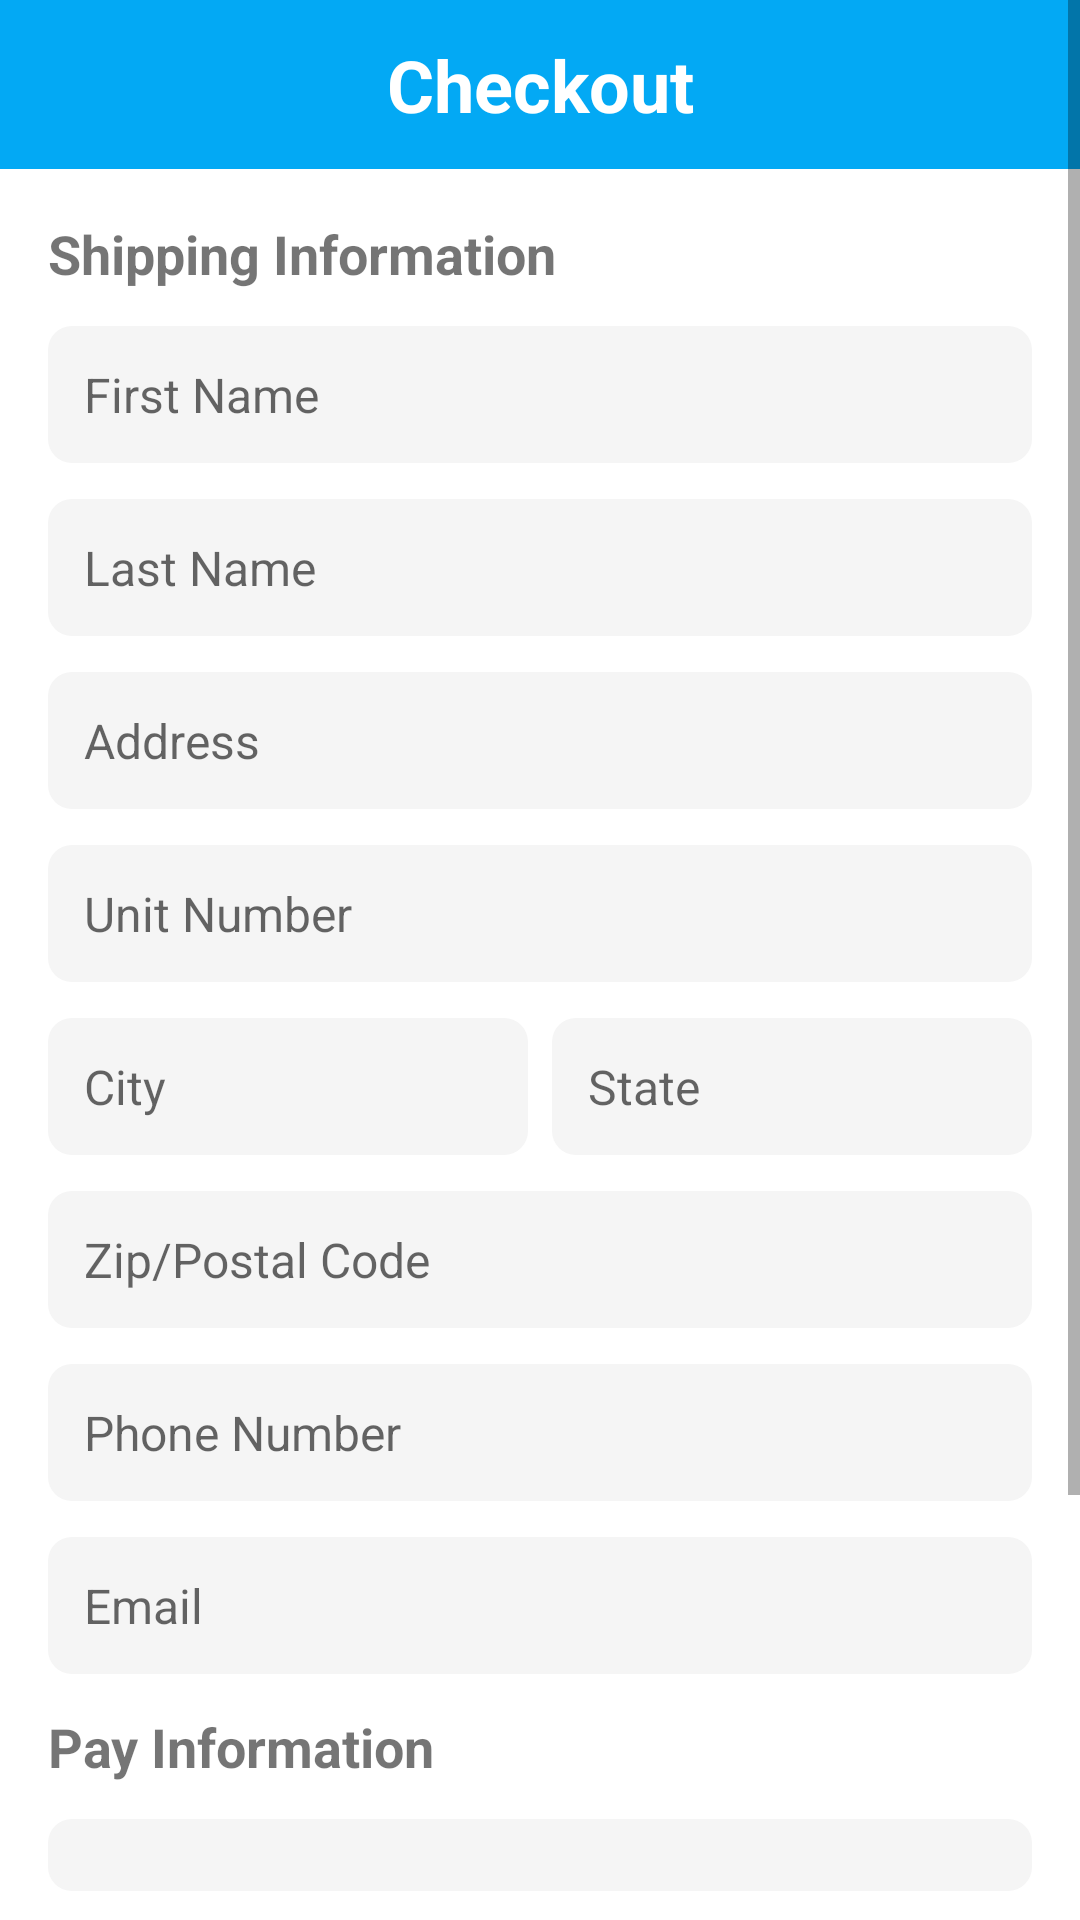

Write the Android layout XML for this screen, with the resource values it uses.
<!-- AndroidManifest.xml: application theme Theme.AppCompat.Light.NoActionBar -->
<!-- res/layout/activity_checkout.xml -->
<ScrollView xmlns:android="http://schemas.android.com/apk/res/android"
    android:layout_width="match_parent"
    android:layout_height="match_parent"
    android:background="@color/white">

    <LinearLayout
        android:layout_width="match_parent"
        android:layout_height="wrap_content"
        android:orientation="vertical">

        <TextView
            android:id="@+id/checkedTitle"
            android:layout_width="match_parent"
            android:layout_height="wrap_content"
            android:layout_marginBottom="16dp"
            android:background="@color/lightBlue"
            android:gravity="center"
            android:paddingVertical="12dp"
            android:text="@string/proceed_to_checkout"
            android:textColor="@color/white"
            android:textSize="24sp"
            android:textStyle="bold" />

        <LinearLayout
            android:layout_width="match_parent"
            android:layout_height="wrap_content"
            android:layout_marginStart="16dp"
            android:layout_marginEnd="16dp"
            android:orientation="vertical">

            <TextView
                android:layout_width="match_parent"
                android:layout_height="wrap_content"
                android:layout_marginBottom="12dp"
                android:text="@string/shipping_information"
                android:textSize="18sp"
                android:textStyle="bold" />

            <EditText
                android:id="@+id/firstName"
                android:layout_width="match_parent"
                android:layout_height="wrap_content"
                android:layout_marginBottom="12dp"
                android:background="@drawable/rounded_input"
                android:hint="@string/first_name"
                android:padding="12dp"
                android:textSize="16sp" />

            <EditText
                android:id="@+id/lastName"
                android:layout_width="match_parent"
                android:layout_height="wrap_content"
                android:layout_marginBottom="12dp"
                android:background="@drawable/rounded_input"
                android:hint="@string/last_name"
                android:padding="12dp"
                android:textSize="16sp" />

            <EditText
                android:id="@+id/address"
                android:layout_width="match_parent"
                android:layout_height="wrap_content"
                android:layout_marginBottom="12dp"
                android:background="@drawable/rounded_input"
                android:hint="@string/mailing_address"
                android:padding="12dp"
                android:textSize="16sp" />

            <EditText
                android:id="@+id/unitNumber"
                android:layout_width="match_parent"
                android:layout_height="wrap_content"
                android:layout_marginBottom="12dp"
                android:background="@drawable/rounded_input"
                android:hint="@string/unit_number"
                android:inputType="number"
                android:padding="12dp"
                android:textSize="16sp" />

            <LinearLayout
                android:layout_width="match_parent"
                android:layout_height="wrap_content"
                android:layout_marginBottom="12dp"
                android:orientation="horizontal"
                android:weightSum="2">

                <EditText
                    android:id="@+id/city"
                    android:layout_width="0dp"
                    android:layout_height="wrap_content"
                    android:layout_marginEnd="8dp"
                    android:layout_weight="1"
                    android:background="@drawable/rounded_input"
                    android:hint="@string/city"
                    android:padding="12dp"
                    android:textSize="16sp" />

                <EditText
                    android:id="@+id/state"
                    android:layout_width="0dp"
                    android:layout_height="wrap_content"
                    android:layout_weight="1"
                    android:background="@drawable/rounded_input"
                    android:hint="@string/state"
                    android:padding="12dp"
                    android:textSize="16sp" />
            </LinearLayout>

            <EditText
                android:id="@+id/postalCode"
                android:layout_width="match_parent"
                android:layout_height="wrap_content"
                android:layout_marginBottom="12dp"
                android:background="@drawable/rounded_input"
                android:hint="@string/postal_code"
                android:inputType="text"
                android:padding="12dp"
                android:textSize="16sp" />

            <EditText
                android:id="@+id/phone"
                android:layout_width="match_parent"
                android:layout_height="wrap_content"
                android:layout_marginBottom="12dp"
                android:background="@drawable/rounded_input"
                android:hint="@string/phone_number"
                android:inputType="phone"
                android:padding="12dp"
                android:textSize="16sp" />

            <EditText
                android:id="@+id/email"
                android:layout_width="match_parent"
                android:layout_height="wrap_content"
                android:layout_marginBottom="12dp"
                android:background="@drawable/rounded_input"
                android:hint="@string/email"
                android:inputType="textEmailAddress"
                android:padding="12dp"
                android:textSize="16sp" />

            <TextView
                android:layout_width="match_parent"
                android:layout_height="wrap_content"
                android:layout_marginBottom="12dp"
                android:text="@string/pay_information"
                android:textSize="18sp"
                android:textStyle="bold" />

            <Spinner
                android:id="@+id/paymentOptions"
                android:layout_width="match_parent"
                android:layout_height="wrap_content"
                android:layout_marginBottom="12dp"
                android:background="@drawable/spinner_background"
                android:padding="12dp"
                android:textSize="16sp" />

            <EditText
                android:id="@+id/cardNumber"
                android:layout_width="match_parent"
                android:layout_height="wrap_content"
                android:layout_marginBottom="12dp"
                android:background="@drawable/rounded_input"
                android:hint="@string/card_number"
                android:inputType="number"
                android:padding="12dp"
                android:textSize="16sp" />

            <EditText
                android:id="@+id/cvv"
                android:layout_width="match_parent"
                android:layout_height="wrap_content"
                android:layout_marginBottom="12dp"
                android:background="@drawable/rounded_input"
                android:hint="@string/cvv"
                android:maxLength="3"
                android:inputType="textPassword"
                android:padding="12dp"
                android:textSize="16sp" />

            <Button
                android:id="@+id/submitOrderButton"
                android:layout_width="match_parent"
                android:layout_height="wrap_content"
                android:layout_marginTop="16dp"
                android:background="@drawable/rounded_button"
                android:gravity="center"
                android:padding="12dp"
                android:text="@string/submit_order"
                android:textColor="@color/white"
                android:textAllCaps="false"
                android:textSize="18sp" />

        </LinearLayout>
    </LinearLayout>
</ScrollView>
<!-- resources referenced by this layout -->
<resources>
  <color name="lightBlue">#03A9F4</color>
  <color name="white">#FFFFFF</color>
  <!-- drawable rounded_button (drawable) -->
  <?xml version="1.0" encoding="utf-8"?>
  <shape xmlns:android="http://schemas.android.com/apk/res/android"
      android:shape="rectangle">
      <solid android:color="@color/lightBlue" />
      <corners android:radius="30dp" />
      <stroke
          android:width="1dp"
          android:color="@color/darkBlue" />
  </shape>
  <!-- drawable rounded_input (drawable) -->
  <shape xmlns:android="http://schemas.android.com/apk/res/android">
      <solid android:color="@color/lightGray" />
      <corners android:radius="8dp" />
  </shape>
  <!-- drawable spinner_background (drawable) -->
  <?xml version="1.0" encoding="utf-8"?>
  <shape xmlns:android="http://schemas.android.com/apk/res/android">
      <solid android:color="@color/lightGray" />
      <corners android:radius="8dp" />
  </shape>
  <string name="card_number">Card Number</string>
  <string name="city">City</string>
  <string name="cvv">CVV</string>
  <string name="email">Email</string>
  <string name="first_name">First Name</string>
  <string name="last_name">Last Name</string>
  <string name="mailing_address">Address</string>
  <string name="pay_information">Pay Information</string>
  <string name="phone_number">Phone Number</string>
  <string name="postal_code">Zip/Postal Code</string>
  <string name="proceed_to_checkout">Checkout</string>
  <string name="shipping_information">Shipping Information</string>
  <string name="state">State</string>
  <string name="submit_order">Submit</string>
  <string name="unit_number">Unit Number</string>
  <color name="darkBlue">#03A9FF</color>
  <color name="lightGray">#F5F5F5</color>
</resources>
